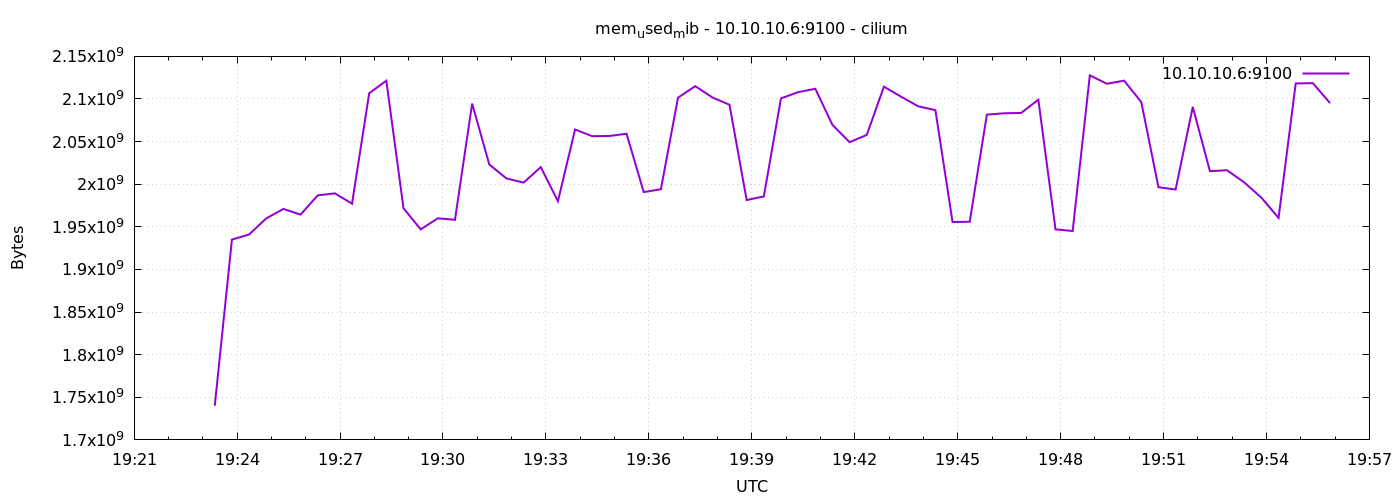

Source data for this figure (header and first rows):
1778009001	1740062720
1778009031	1935007744
1778009061	1941016576
1778009091	1959878656
1778009121	1970995200
1778009151	1964343296
1778009181	1986924544
1778009211	1989275648
1778009241	1977184256
1778009271	2106740736
1778009301	2121519104
1778009331	1971843072
1778009361	1947029504
1778009391	1959985152
1778009421	1958273024
1778009451	2094616576
1778009481	2023157760
1778009511	2006761472
1778009541	2001874944
1778009571	2020057088
1778009601	1980071936
1778009631	2064236544
1778009661	2056343552
1778009691	2056622080
1778009721	2059239424
1778009751	1990774784
1778009781	1994096640
1778009811	2101551104
1778009841	2115051520
1778009871	2101850112
1778009901	2093211648
1778009931	1981444096
1778009961	1985695744
1778009991	2100719616
1778010021	2108059648
1778010051	2112004096
1778010081	2069639168
1778010111	2049310720
1778010141	2057883648
1778010171	2114453504
1778010201	2102710272
1778010231	2091405312
1778010261	2086899712
1778010291	1955610624
1778010321	1955966976
1778010351	2081689600
1778010381	2083229696
1778010411	2083639296
1778010441	2099224576
1778010471	1947062272
1778010501	1945075712
1778010531	2127687680
1778010561	2117890048
1778010591	2121515008
1778010621	2096295936
1778010651	1996488704
1778010681	1993809920
1778010711	2090717184
1778010741	2015342592
1778010771	2016382976
1778010801	2002100224
... 5 more rows
